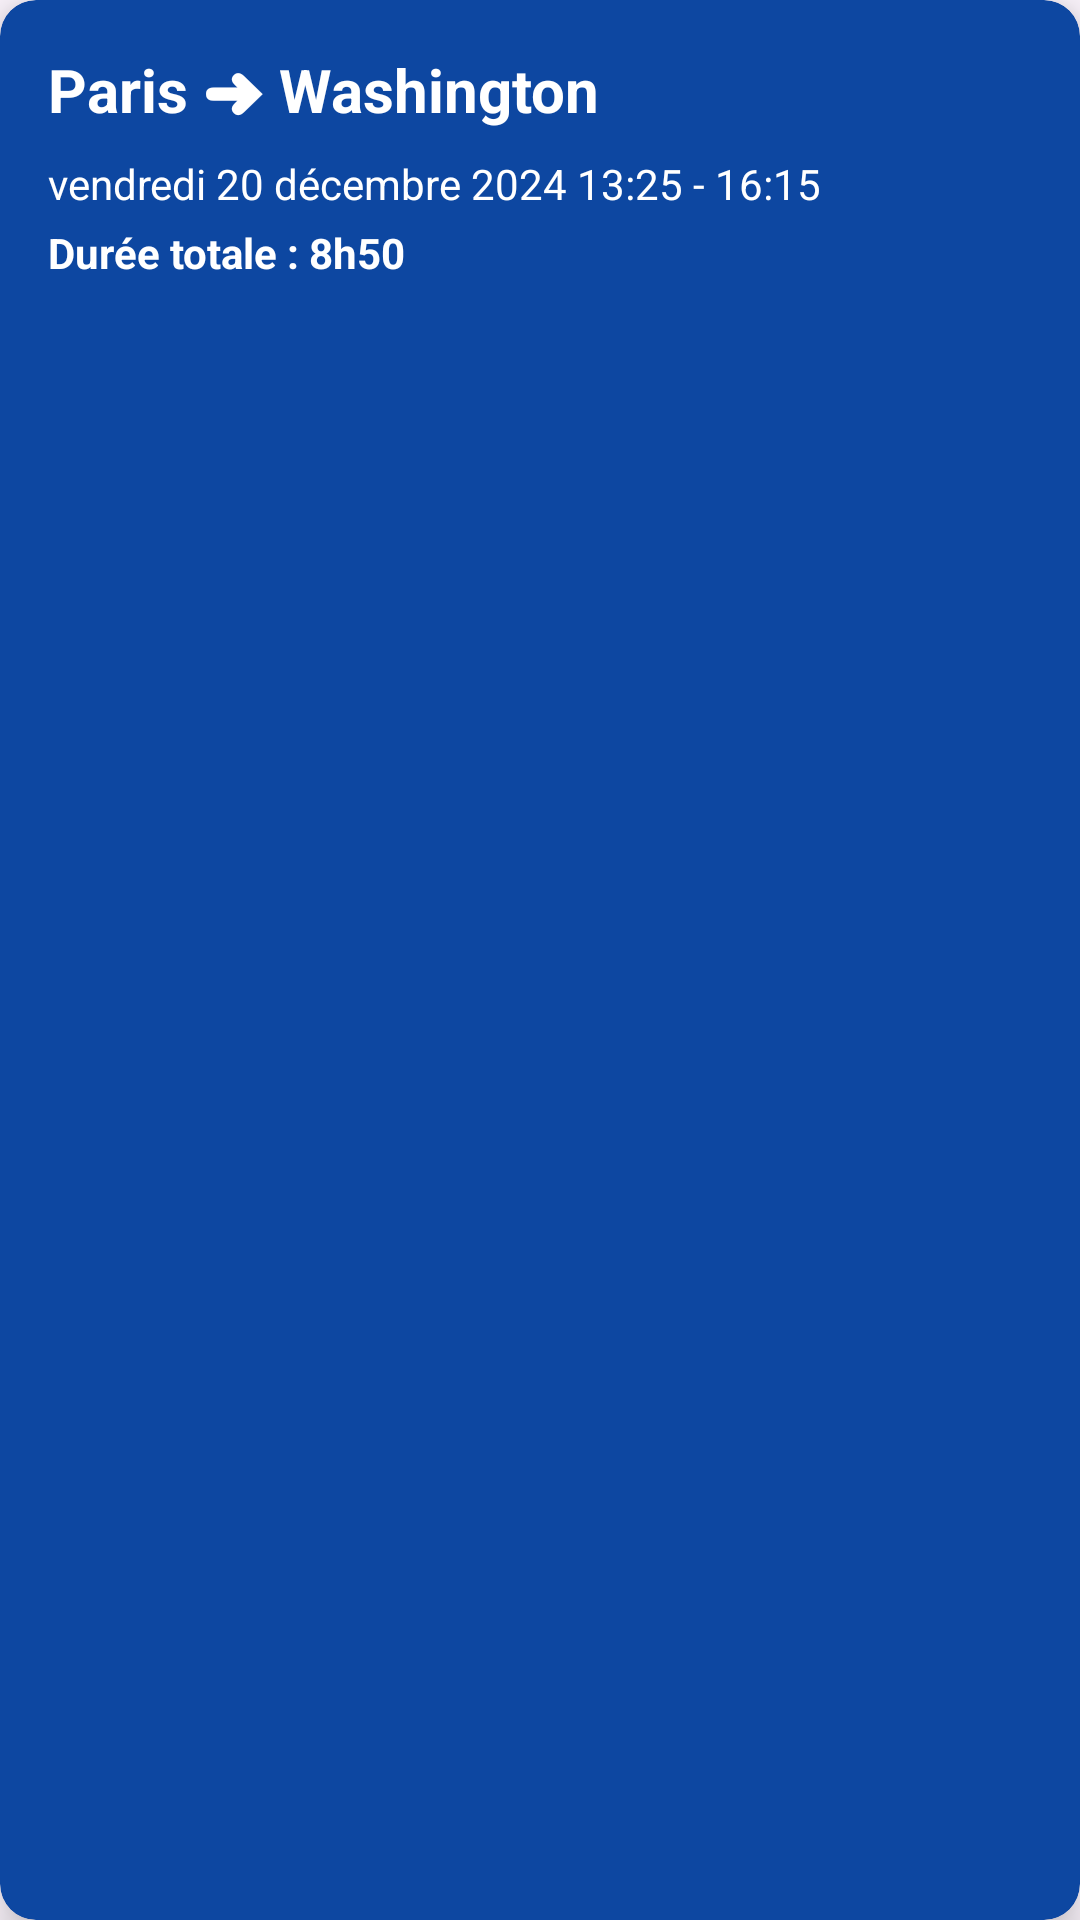

This screen was rendered from an Android layout file. Write that file and the resources it references.
<!-- AndroidManifest.xml: application theme Theme.GotoEsigeProject -->
<!-- res/layout/list_search.xml -->
<?xml version="1.0" encoding="utf-8"?>
<androidx.cardview.widget.CardView xmlns:android="http://schemas.android.com/apk/res/android"
    xmlns:app="http://schemas.android.com/apk/res-auto"
    android:layout_width="match_parent"
    android:layout_height="wrap_content"
    android:layout_margin="16dp"
    app:cardCornerRadius="12dp"
    app:cardElevation="8dp"
    app:cardBackgroundColor="@color/blue_gradient_start">

    <LinearLayout
        android:layout_width="match_parent"
        android:layout_height="137dp"
        android:orientation="vertical"
        android:padding="16dp">

        
        <TextView
            android:id="@+id/point_depart_arrivee_search"
            android:layout_width="wrap_content"
            android:layout_height="wrap_content"
            android:text="Paris ➜ Washington"
            android:textColor="@color/white"
            android:textSize="20sp"
            android:textStyle="bold" />

        
        <TextView
            android:id="@+id/date_heure_search"
            android:layout_width="wrap_content"
            android:layout_height="wrap_content"
            android:layout_marginTop="8dp"
            android:text="vendredi 20 décembre 2024 13:25 - 16:15"
            android:textColor="@color/white"
            android:textSize="14sp" />

        
        <TextView
            android:id="@+id/duree_totale_search"
            android:layout_width="wrap_content"
            android:layout_height="wrap_content"
            android:layout_marginTop="4dp"
            android:text="Durée totale : 8h50"
            android:textColor="@color/white"
            android:textSize="14sp"
            android:textStyle="bold" />


    </LinearLayout>

</androidx.cardview.widget.CardView>
<!-- resources referenced by this layout -->
<resources>
  <color name="blue_gradient_start">#0D47A1</color>
  <color name="white">#FFFFFFFF</color>
  <style name="Theme.GotoEsigeProject" parent="Base.Theme.GotoEsigeProject" />
  <style name="Base.Theme.GotoEsigeProject" parent="Theme.Material3.DayNight.NoActionBar">
          
          
      </style>
</resources>
